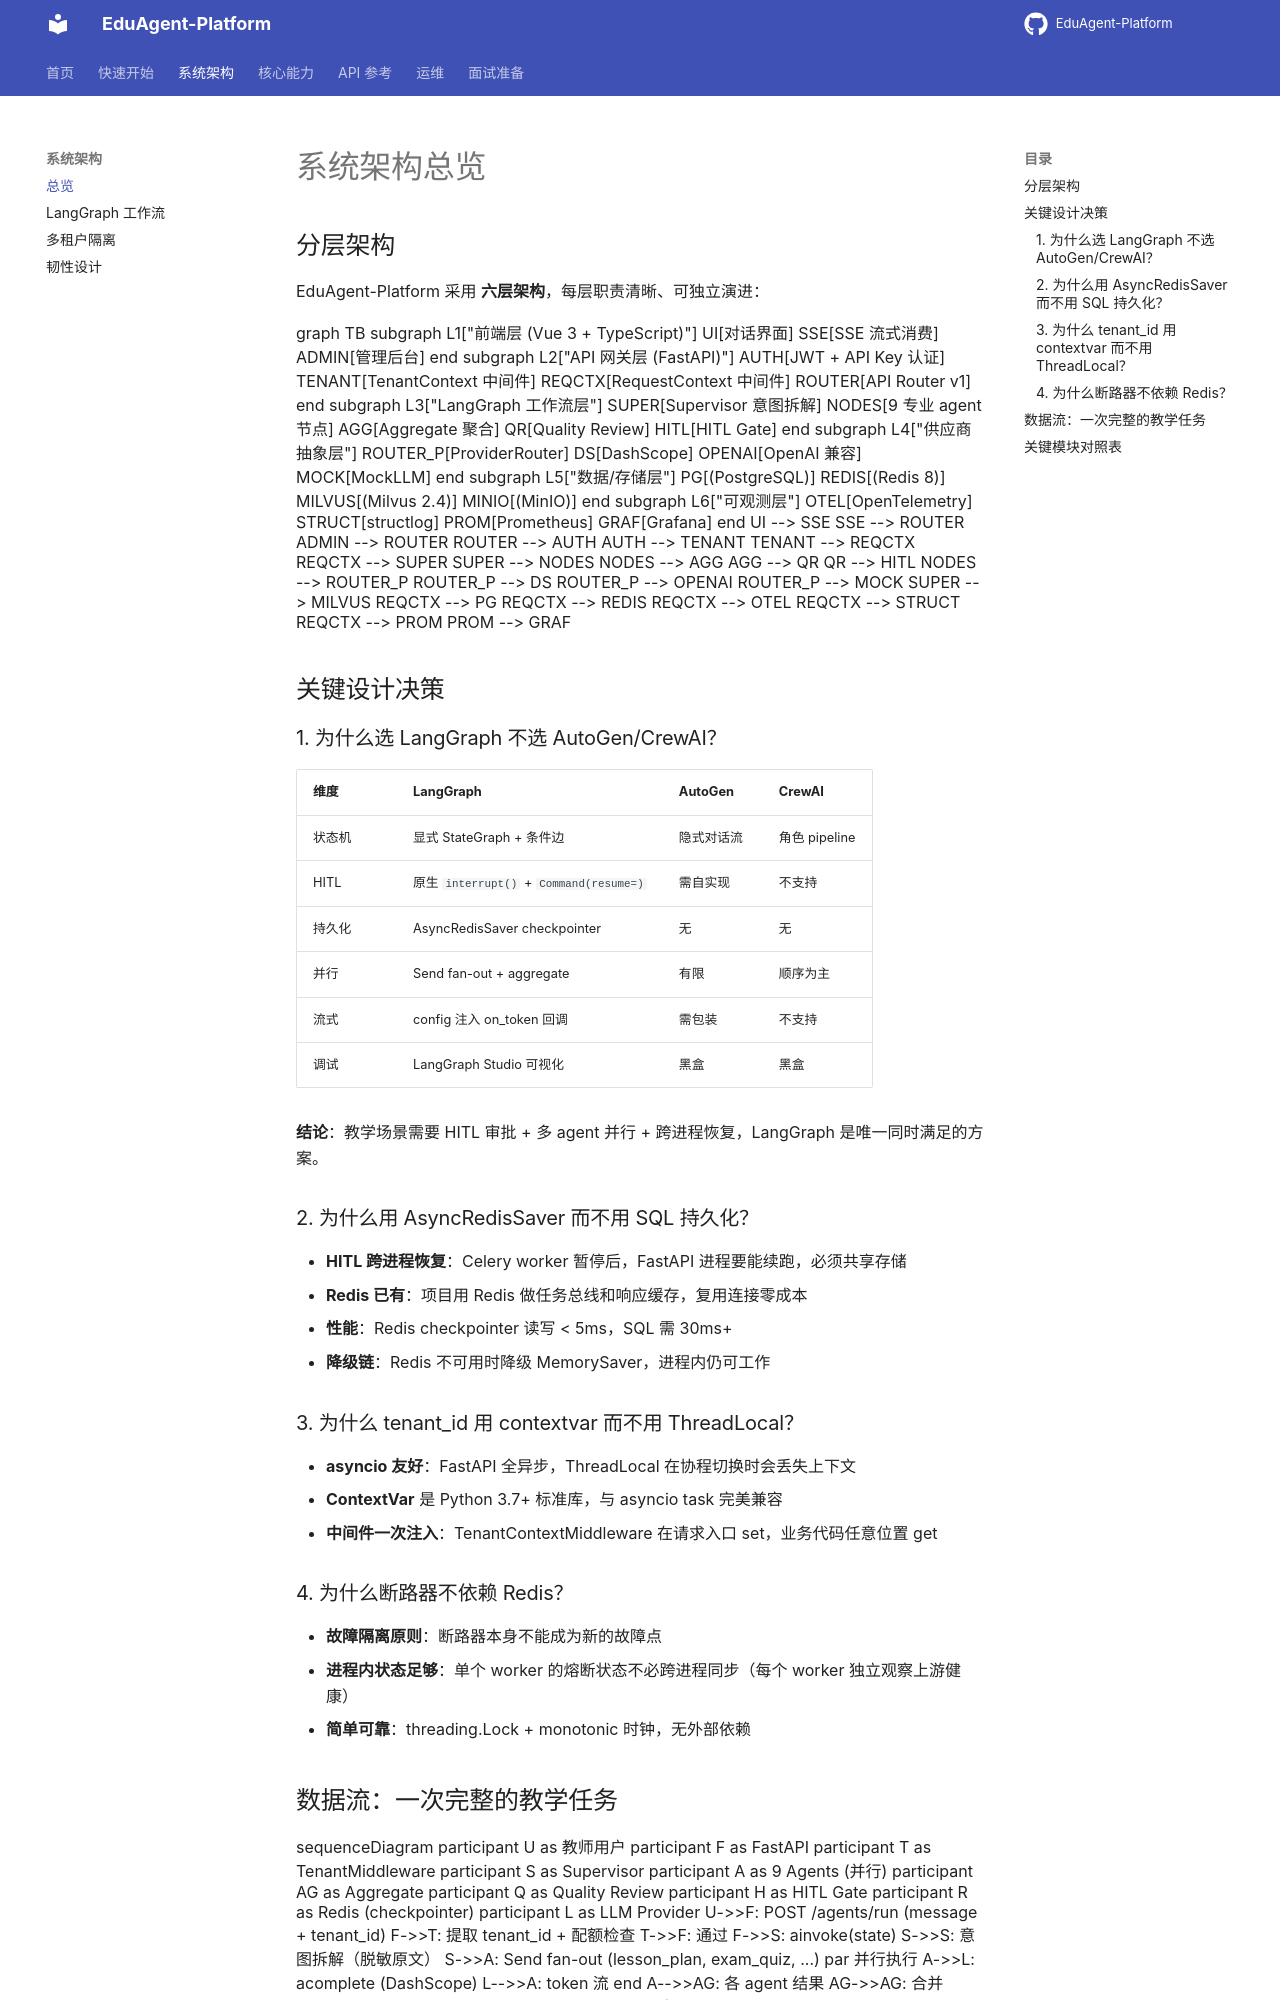

repository: jiaxiaojia123789/EduAgent-Platform · page: architecture/overview/index.html · generator: mkdocs

# 系统架构总览

## 分层架构

EduAgent-Platform 采用 **六层架构**，每层职责清晰、可独立演进：

```mermaid
graph TB
    subgraph L1["前端层 (Vue 3 + TypeScript)"]
        UI[对话界面]
        SSE[SSE 流式消费]
        ADMIN[管理后台]
    end

    subgraph L2["API 网关层 (FastAPI)"]
        AUTH[JWT + API Key 认证]
        TENANT[TenantContext 中间件]
        REQCTX[RequestContext 中间件]
        ROUTER[API Router v1]
    end

    subgraph L3["LangGraph 工作流层"]
        SUPER[Supervisor 意图拆解]
        NODES[9 专业 agent 节点]
        AGG[Aggregate 聚合]
        QR[Quality Review]
        HITL[HITL Gate]
    end

    subgraph L4["供应商抽象层"]
        ROUTER_P[ProviderRouter]
        DS[DashScope]
        OPENAI[OpenAI 兼容]
        MOCK[MockLLM]
    end

    subgraph L5["数据/存储层"]
        PG[(PostgreSQL)]
        REDIS[(Redis 8)]
        MILVUS[(Milvus 2.4)]
        MINIO[(MinIO)]
    end

    subgraph L6["可观测层"]
        OTEL[OpenTelemetry]
        STRUCT[structlog]
        PROM[Prometheus]
        GRAF[Grafana]
    end

    UI --> SSE
    SSE --> ROUTER
    ADMIN --> ROUTER
    ROUTER --> AUTH
    AUTH --> TENANT
    TENANT --> REQCTX
    REQCTX --> SUPER
    SUPER --> NODES
    NODES --> AGG
    AGG --> QR
    QR --> HITL
    NODES --> ROUTER_P
    ROUTER_P --> DS
    ROUTER_P --> OPENAI
    ROUTER_P --> MOCK
    SUPER --> MILVUS
    REQCTX --> PG
    REQCTX --> REDIS
    REQCTX --> OTEL
    REQCTX --> STRUCT
    REQCTX --> PROM
    PROM --> GRAF
```

## 关键设计决策

### 1. 为什么选 LangGraph 不选 AutoGen/CrewAI？

| 维度 | LangGraph | AutoGen | CrewAI |
|---|---|---|---|
| 状态机 | 显式 StateGraph + 条件边 | 隐式对话流 | 角色 pipeline |
| HITL | 原生 `interrupt()` + `Command(resume=)` | 需自实现 | 不支持 |
| 持久化 | AsyncRedisSaver checkpointer | 无 | 无 |
| 并行 | Send fan-out + aggregate | 有限 | 顺序为主 |
| 流式 | config 注入 on_token 回调 | 需包装 | 不支持 |
| 调试 | LangGraph Studio 可视化 | 黑盒 | 黑盒 |

**结论**：教学场景需要 HITL 审批 + 多 agent 并行 + 跨进程恢复，LangGraph 是唯一同时满足的方案。

### 2. 为什么用 AsyncRedisSaver 而不用 SQL 持久化？

- **HITL 跨进程恢复**：Celery worker 暂停后，FastAPI 进程要能续跑，必须共享存储
- **Redis 已有**：项目用 Redis 做任务总线和响应缓存，复用连接零成本
- **性能**：Redis checkpointer 读写 < 5ms，SQL 需 30ms+
- **降级链**：Redis 不可用时降级 MemorySaver，进程内仍可工作

### 3. 为什么 tenant_id 用 contextvar 而不用 ThreadLocal？

- **asyncio 友好**：FastAPI 全异步，ThreadLocal 在协程切换时会丢失上下文
- **ContextVar** 是 Python 3.7+ 标准库，与 asyncio task 完美兼容
- **中间件一次注入**：TenantContextMiddleware 在请求入口 set，业务代码任意位置 get

### 4. 为什么断路器不依赖 Redis？

- **故障隔离原则**：断路器本身不能成为新的故障点
- **进程内状态足够**：单个 worker 的熔断状态不必跨进程同步（每个 worker 独立观察上游健康）
- **简单可靠**：threading.Lock + monotonic 时钟，无外部依赖
